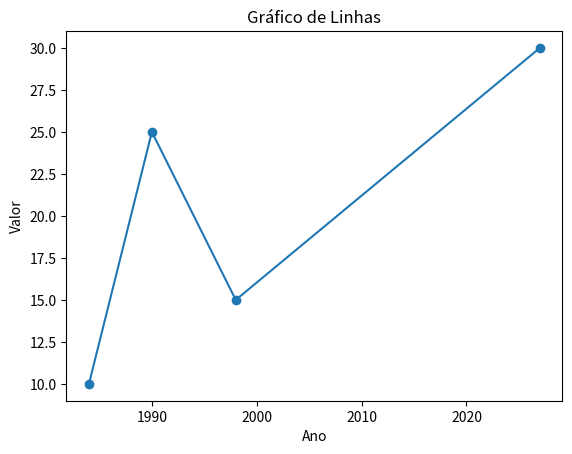

The script that saved this image:
import pandas as pd
from matplotlib import pyplot as plt

data = {    
    'ano': [1984, 1990, 1998, 2027],    
    'valor': [10, 25, 15, 30]
}

df = pd.DataFrame(data)

# eixo x e y
plt.plot(df['ano'], df['valor'], marker = 'o')

plt.xlabel('Ano')

plt.ylabel('Valor')

plt.title('Gráfico de Linhas')

plt.show()